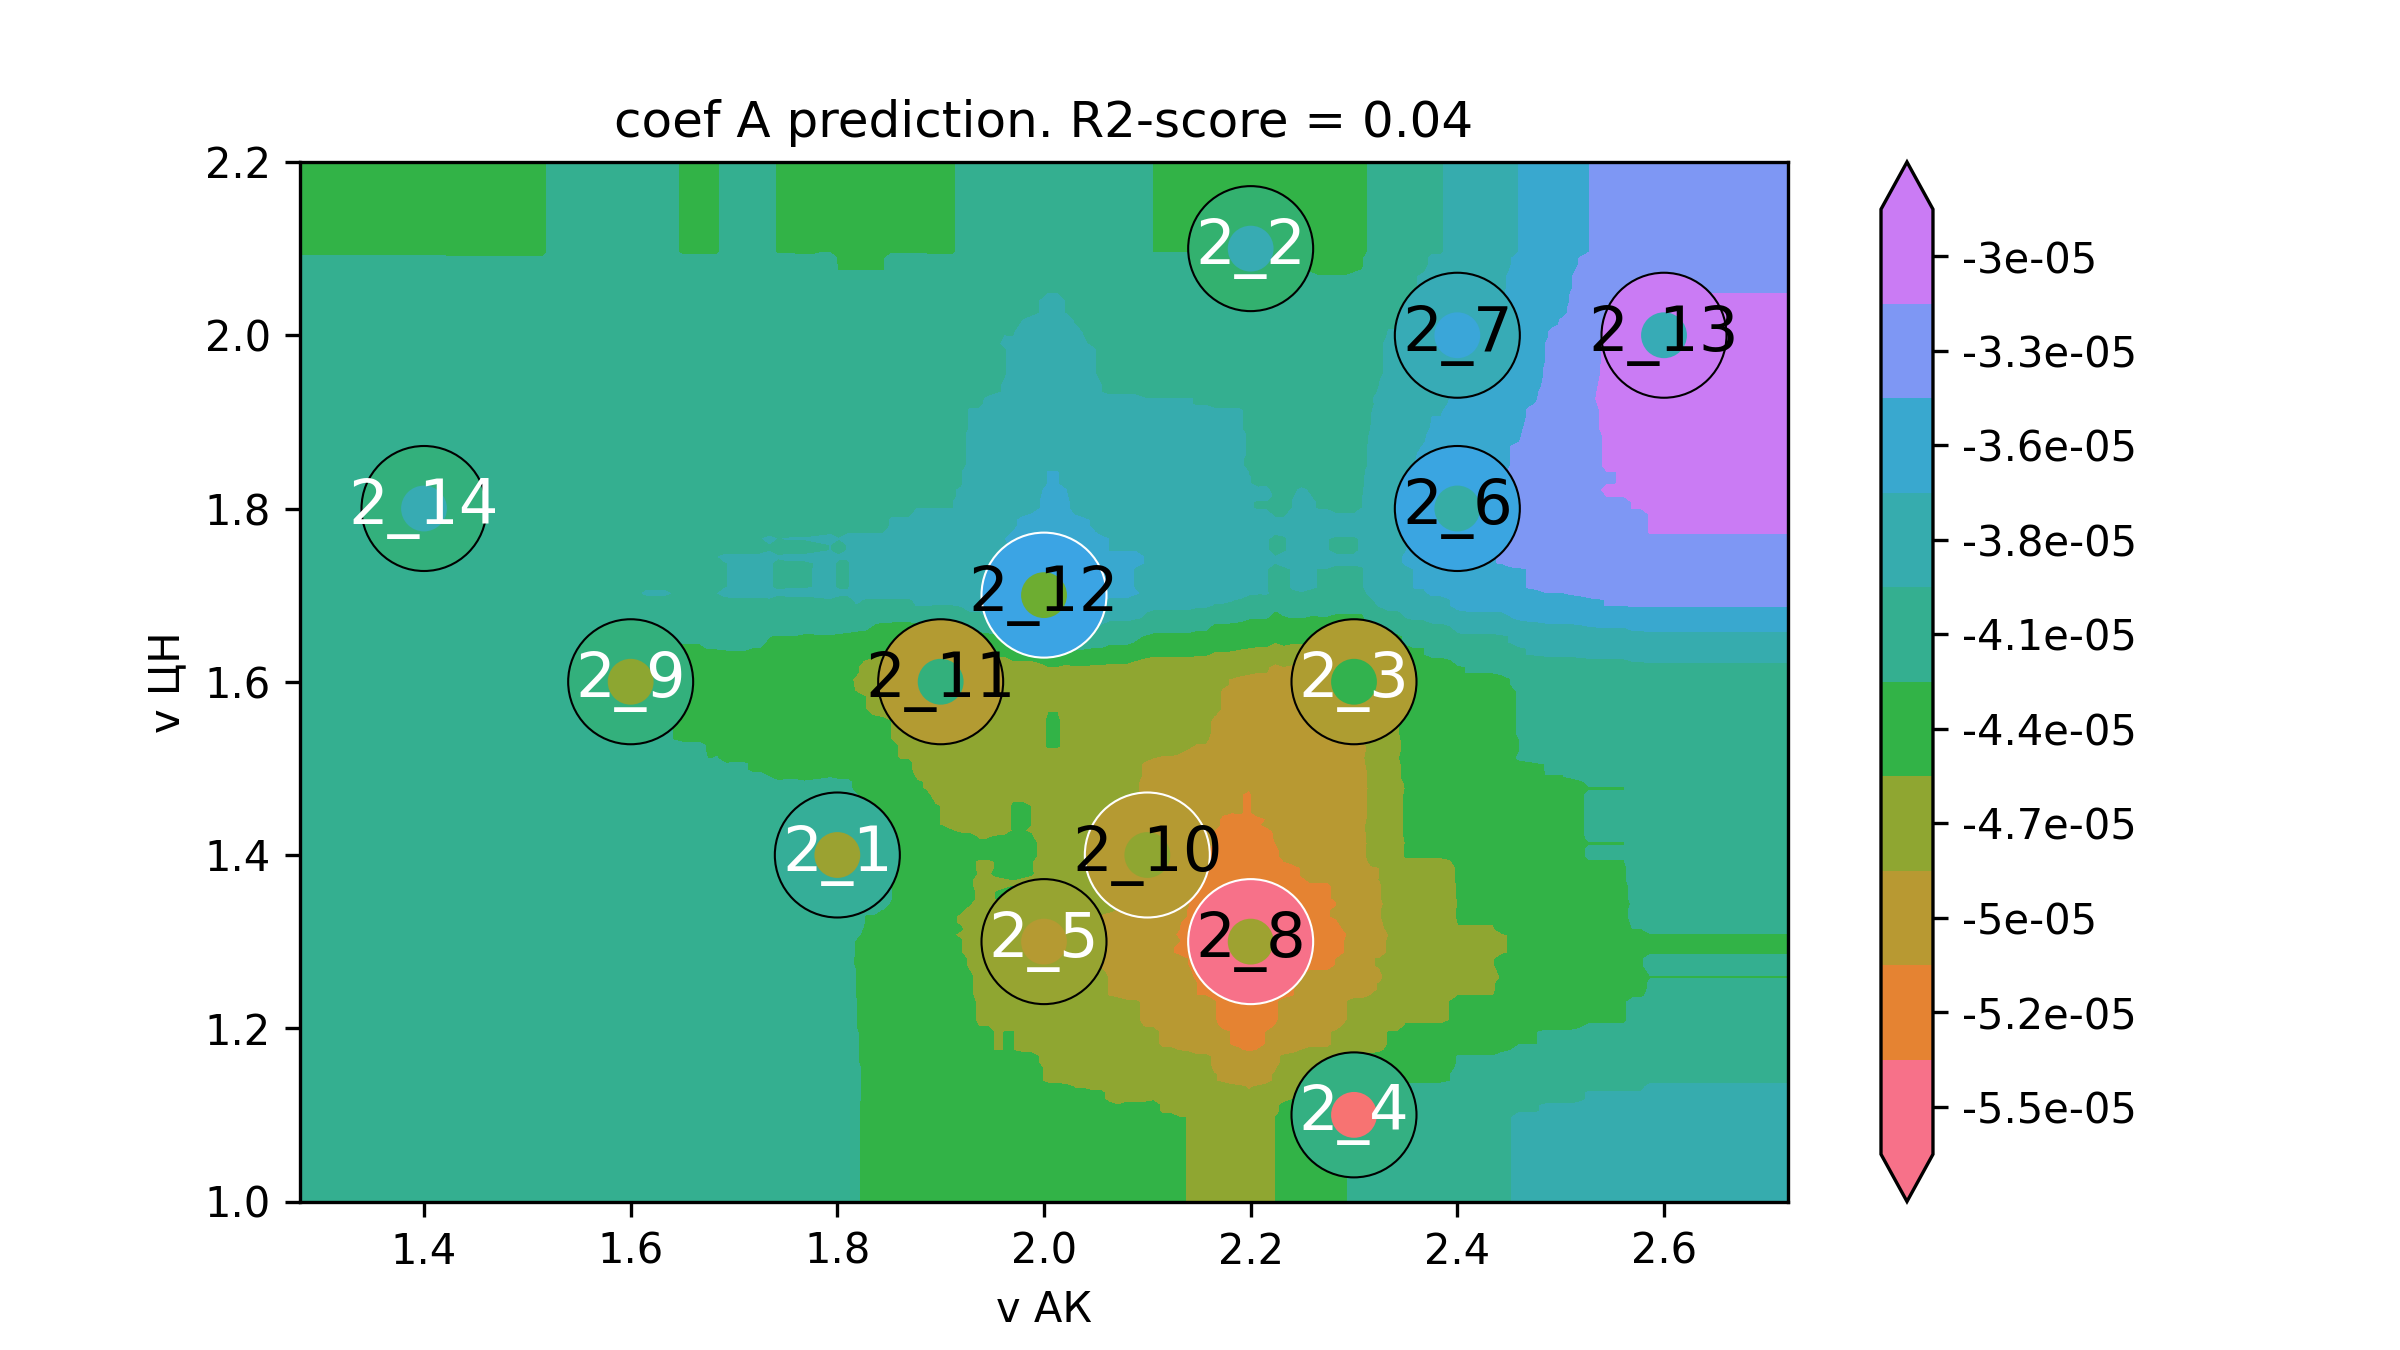

The file beside this chart, header and first rows:
v АК, v ЦН, coef A
1.16, 0.9, -4.189341978330206e-05
1.168, 0.9, -4.189341978330206e-05
1.177, 0.9, -4.189341978330206e-05
1.185, 0.9, -4.189341978330206e-05
1.194, 0.9, -4.189341978330206e-05
1.202, 0.9, -4.189341978330206e-05
1.211, 0.9, -4.189341978330206e-05
1.219, 0.9, -4.189341978330206e-05
1.228, 0.9, -4.189341978330206e-05
1.236, 0.9, -4.189341978330206e-05
1.244, 0.9, -4.189341978330206e-05
1.253, 0.9, -4.189341978330206e-05
1.261, 0.9, -4.189341978330206e-05
1.27, 0.9, -4.189341978330206e-05
1.278, 0.9, -4.189341978330206e-05
1.287, 0.9, -4.189341978330206e-05
1.295, 0.9, -4.189341978330206e-05
1.304, 0.9, -4.189341978330206e-05
1.312, 0.9, -4.189341978330206e-05
1.32, 0.9, -4.189341978330206e-05
1.329, 0.9, -4.189341978330206e-05
1.337, 0.9, -4.189341978330206e-05
1.346, 0.9, -4.189341978330206e-05
1.354, 0.9, -4.189341978330206e-05
1.363, 0.9, -4.189341978330206e-05
1.371, 0.9, -4.189341978330206e-05
1.379, 0.9, -4.189341978330206e-05
1.388, 0.9, -4.189341978330206e-05
1.396, 0.9, -4.189341978330206e-05
1.405, 0.9, -4.189341978330206e-05
1.413, 0.9, -4.189341978330206e-05
1.422, 0.9, -4.189341978330206e-05
1.43, 0.9, -4.189341978330206e-05
1.439, 0.9, -4.189341978330206e-05
1.447, 0.9, -4.189341978330206e-05
1.455, 0.9, -4.189341978330206e-05
1.464, 0.9, -4.189341978330206e-05
1.472, 0.9, -4.189341978330206e-05
1.481, 0.9, -4.189341978330206e-05
1.489, 0.9, -4.189341978330206e-05
1.498, 0.9, -4.201398343816577e-05
1.506, 0.9, -4.201398343816577e-05
1.515, 0.9, -4.201398343816577e-05
1.523, 0.9, -4.213454709302947e-05
1.531, 0.9, -4.213454709302947e-05
1.54, 0.9, -4.213454709302947e-05
1.548, 0.9, -4.213454709302947e-05
1.557, 0.9, -4.213454709302947e-05
1.565, 0.9, -4.213454709302947e-05
1.574, 0.9, -4.213454709302947e-05
1.582, 0.9, -4.213454709302947e-05
1.591, 0.9, -4.213454709302947e-05
1.599, 0.9, -4.213454709302947e-05
1.607, 0.9, -4.213454709302947e-05
1.616, 0.9, -4.208522972290432e-05
1.624, 0.9, -4.208522972290432e-05
1.633, 0.9, -4.208522972290432e-05
1.641, 0.9, -4.208522972290432e-05
1.65, 0.9, -4.208522972290432e-05
1.658, 0.9, -4.208522972290432e-05
... 39,940 more rows
